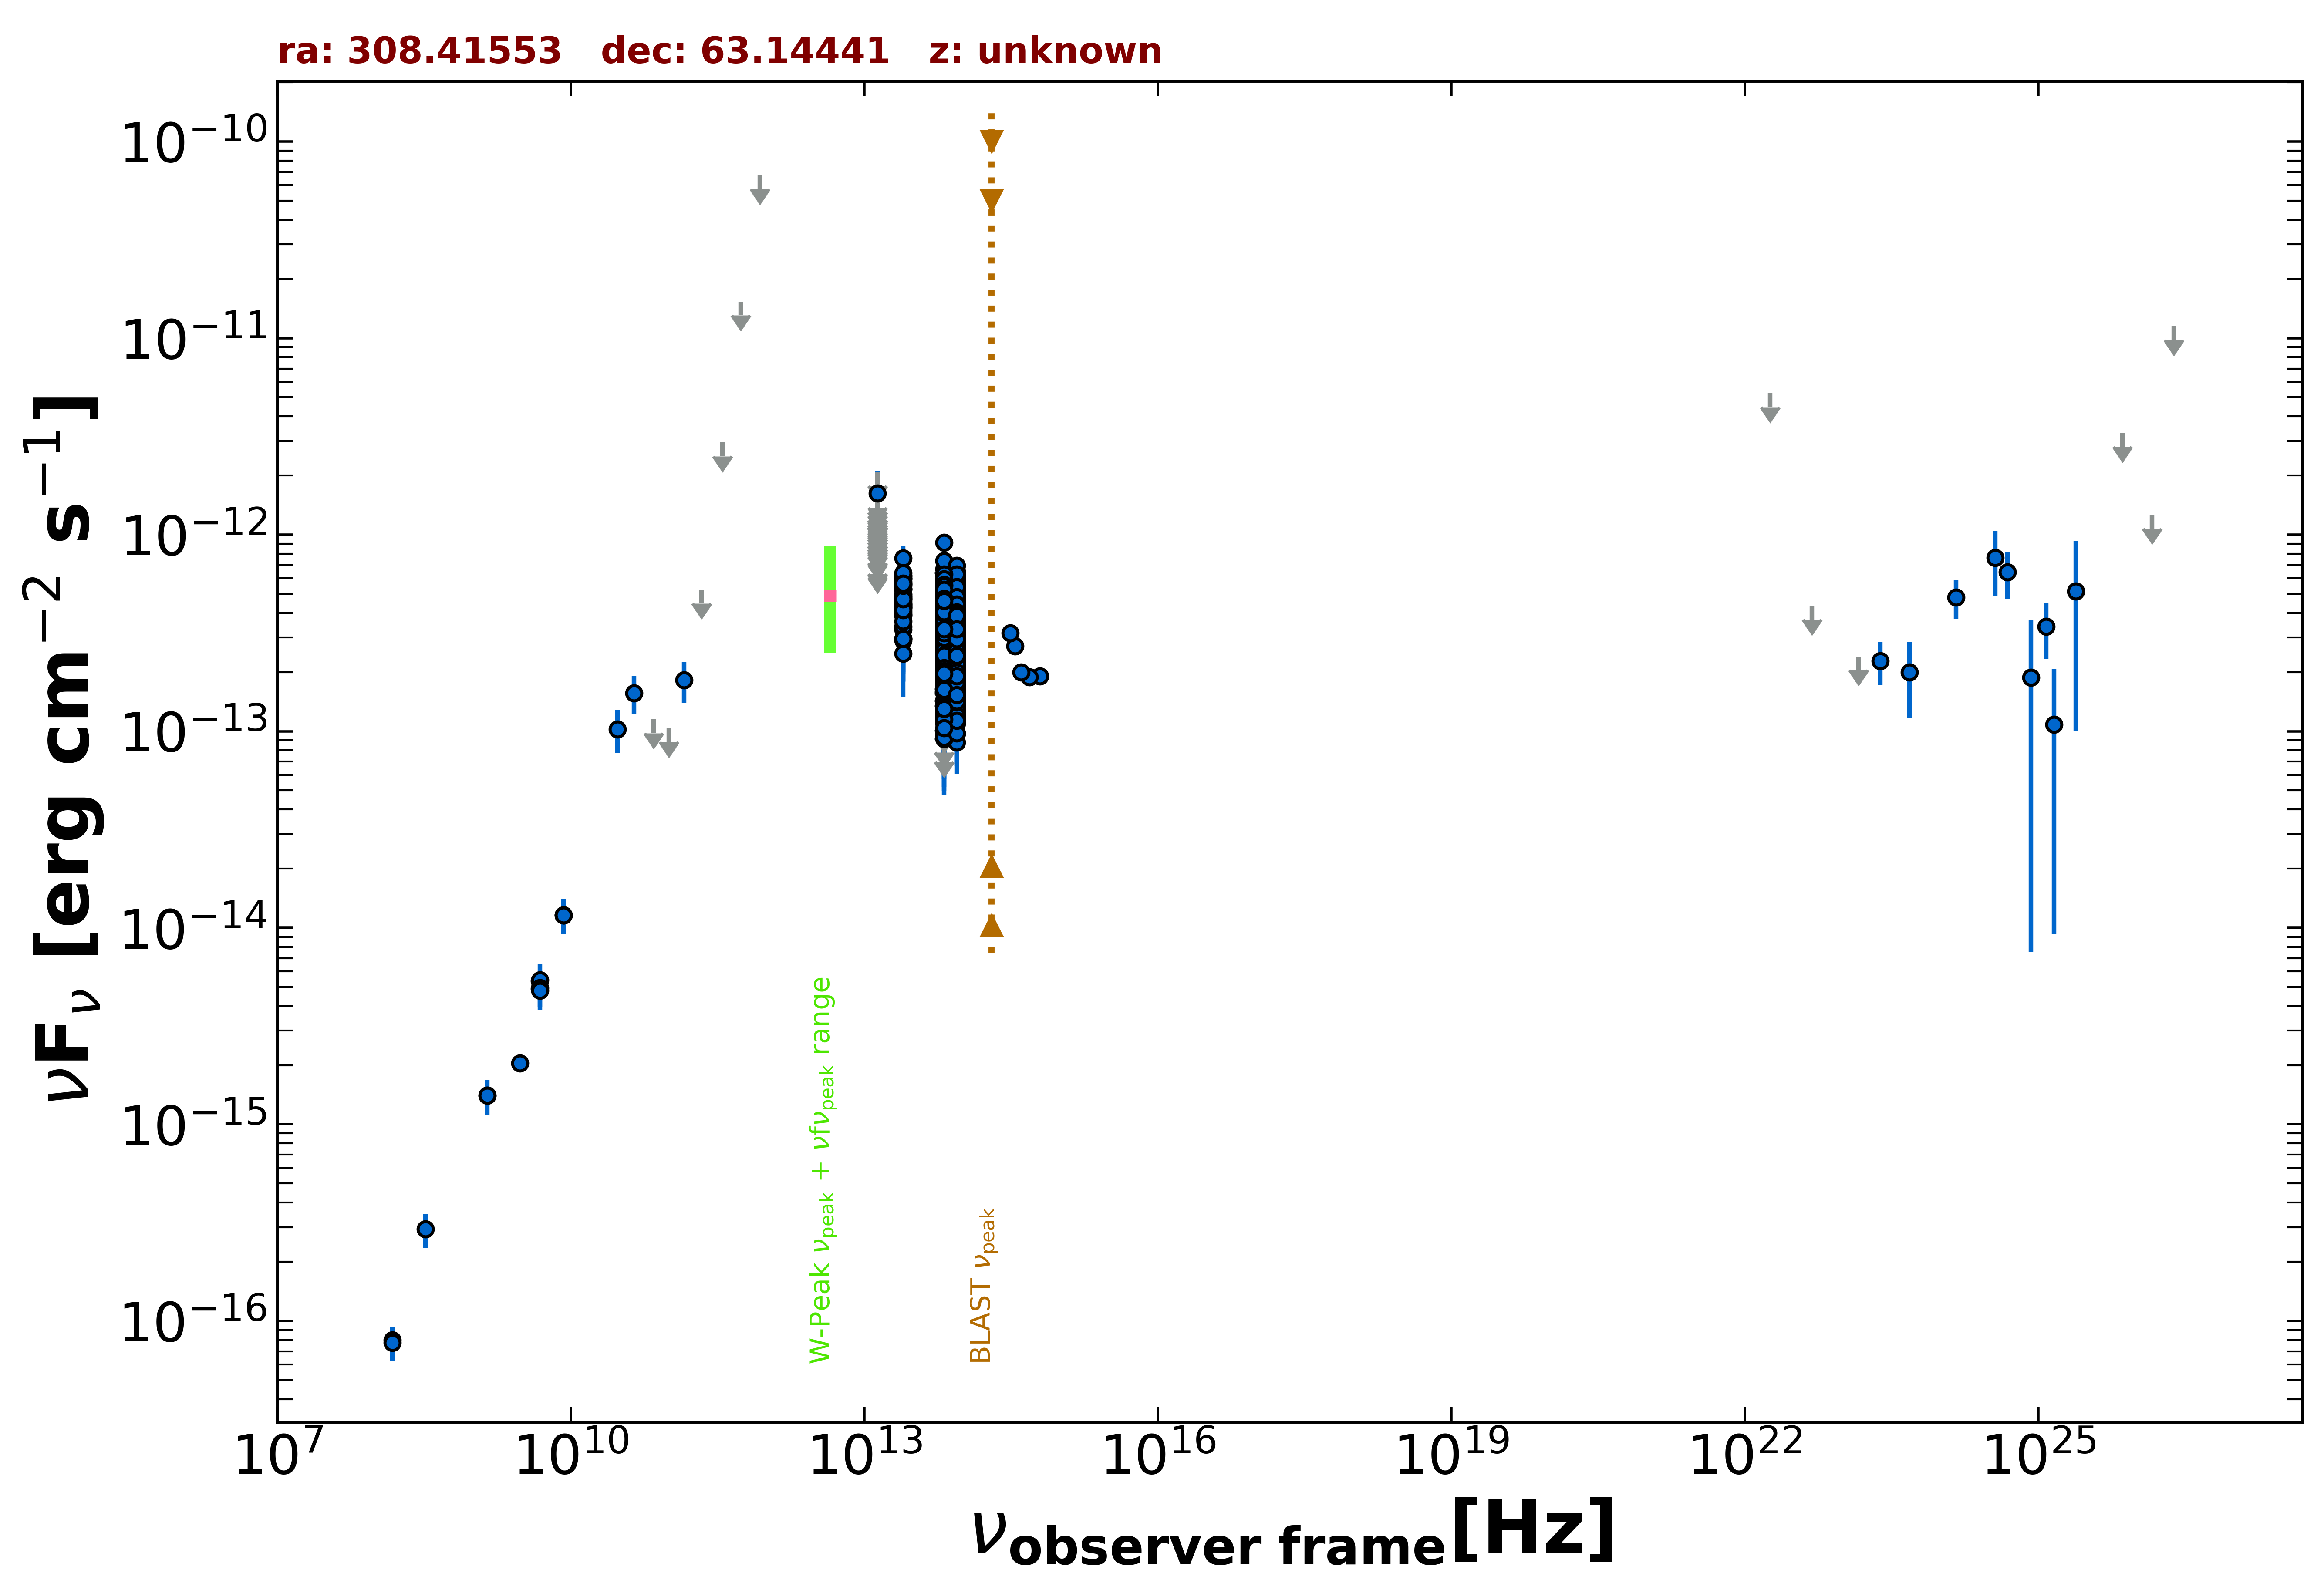

Source data for this figure (header and first rows):
freq., flux, err_flux, MJD_start, MJD_end, flag, catalog, reference
1.400e+09, 1.401e-15, 4.200e-17, 55000, 55000, , NVSS, Condon et al. 1998  AJ  115  1693
3.000e+09, 2.047e-15, 7.000e-18, 55000, 55000, , VLASSQL, Gordon et al. 2021  ApJS  255  30
1.500e+08, 7.980e-17, 8.700e-18, 55000, 55000, , TGSS150, Intema et al. 2017  A&A  598  A781
8.400e+09, 1.159e-14, 0.000e+00, 55000, 55000, , CRATES, Healey et al. 2007  ApJS  171  61
4.800e+09, 5.376e-15, 4.800e-16, 55000, 55000, , GB6, Gregory et al. 1996  ApJS  103  427
4.800e+09, 4.896e-15, 4.800e-16, 55000, 55000, , GB87, Gregory et al. 1992  VizieR  VIII/14/j20…
3.000e+10, 1.025e-13, 2.527e-14, 55000, 55000, , PCNT, The Planck Collaboration 2018  A&A  619 …
4.400e+10, 1.563e-13, 3.420e-14, 55000, 55000, , PCNT, The Planck Collaboration 2018  A&A  619 …
7.000e+10, 1.150e-13, 0.000e+00, 55000, 55000, UL, PCNT, The Planck Collaboration 2018  A&A  619 …
1.000e+11, 1.040e-13, 0.000e+00, 55000, 55000, UL, PCNT, The Planck Collaboration 2018  A&A  619 …
1.430e+11, 1.819e-13, 4.295e-14, 55000, 55000, , PCNT, The Planck Collaboration 2018  A&A  619 …
2.170e+11, 5.266e-13, 0.000e+00, 55000, 55000, UL, PCNT, The Planck Collaboration 2018  A&A  619 …
3.530e+11, 2.943e-12, 0.000e+00, 55000, 55000, UL, PCNT, The Planck Collaboration 2018  A&A  619 …
5.450e+11, 1.535e-11, 0.000e+00, 55000, 55000, UL, PCNT, The Planck Collaboration 2018  A&A  619 …
8.570e+11, 6.750e-11, 0.000e+00, 55000, 55000, UL, PCNT, The Planck Collaboration 2018  A&A  619 …
8.817e+13, 2.852e-13, 1.900e-15, 55000, 55000, , UNWISE, Schlafly et al. 2019  ApJS  240  30
6.517e+13, 3.048e-13, 2.700e-15, 55000, 55000, , UNWISE, Schlafly et al. 2019  ApJS  240  30
8.817e+13, 3.913e-13, 1.045e-14, 55000, 55000, , WISE, Wright et al. 2010  AJ  140  1868
6.517e+13, 4.437e-13, 1.060e-14, 55000, 55000, , WISE, Wright et al. 2010  AJ  140  1868
2.498e+13, 4.660e-13, 2.230e-14, 55000, 55000, , WISE, Wright et al. 2010  AJ  140  1868
1.363e+13, 5.021e-13, 8.035e-14, 55000, 55000, , WISE, Wright et al. 2010  AJ  140  1868
8.817e+13, 3.774e-13, 3.060e-14, 56652, 56652, , NEOWISE, Mainzer et al. 2014  ApJ  792  30
6.517e+13, 3.586e-13, 4.040e-14, 56652, 56652, , NEOWISE, Mainzer et al. 2014  ApJ  792  30
8.817e+13, 2.401e-13, 2.480e-14, 56651, 56651, , NEOWISE, Mainzer et al. 2014  ApJ  792  30
6.517e+13, 3.656e-13, 4.490e-14, 56651, 56651, , NEOWISE, Mainzer et al. 2014  ApJ  792  30
8.817e+13, 3.186e-13, 3.055e-14, 56652, 56652, , NEOWISE, Mainzer et al. 2014  ApJ  792  30
6.517e+13, 3.241e-13, 3.980e-14, 56652, 56652, , NEOWISE, Mainzer et al. 2014  ApJ  792  30
8.817e+13, 3.221e-13, 2.850e-14, 56652, 56652, , NEOWISE, Mainzer et al. 2014  ApJ  792  30
6.517e+13, 3.738e-13, 4.275e-14, 56652, 56652, , NEOWISE, Mainzer et al. 2014  ApJ  792  30
8.817e+13, 2.834e-13, 2.505e-14, 56651, 56651, , NEOWISE, Mainzer et al. 2014  ApJ  792  30
6.517e+13, 3.406e-13, 4.210e-14, 56651, 56651, , NEOWISE, Mainzer et al. 2014  ApJ  792  30
8.817e+13, 4.306e-13, 3.255e-14, 56651, 56651, , NEOWISE, Mainzer et al. 2014  ApJ  792  30
6.517e+13, 3.268e-13, 3.770e-14, 56651, 56651, , NEOWISE, Mainzer et al. 2014  ApJ  792  30
8.817e+13, 3.134e-13, 2.540e-14, 56652, 56652, , NEOWISE, Mainzer et al. 2014  ApJ  792  30
6.517e+13, 3.495e-13, 3.840e-14, 56652, 56652, , NEOWISE, Mainzer et al. 2014  ApJ  792  30
8.817e+13, 3.529e-13, 2.370e-14, 56650, 56650, , NEOWISE, Mainzer et al. 2014  ApJ  792  30
6.517e+13, 3.875e-13, 5.515e-14, 56650, 56650, , NEOWISE, Mainzer et al. 2014  ApJ  792  30
8.817e+13, 4.041e-13, 2.460e-14, 56651, 56651, , NEOWISE, Mainzer et al. 2014  ApJ  792  30
6.517e+13, 3.069e-13, 4.085e-14, 56651, 56651, , NEOWISE, Mainzer et al. 2014  ApJ  792  30
8.817e+13, 3.023e-13, 2.395e-14, 56651, 56651, , NEOWISE, Mainzer et al. 2014  ApJ  792  30
6.517e+13, 3.586e-13, 3.670e-14, 56651, 56651, , NEOWISE, Mainzer et al. 2014  ApJ  792  30
8.817e+13, 3.785e-13, 2.860e-14, 56652, 56652, , NEOWISE, Mainzer et al. 2014  ApJ  792  30
6.517e+13, 4.013e-13, 4.295e-14, 56652, 56652, , NEOWISE, Mainzer et al. 2014  ApJ  792  30
8.817e+13, 3.887e-13, 2.685e-14, 56652, 56652, , NEOWISE, Mainzer et al. 2014  ApJ  792  30
6.517e+13, 2.591e-13, 5.115e-14, 56652, 56652, , NEOWISE, Mainzer et al. 2014  ApJ  792  30
8.817e+13, 2.892e-13, 2.425e-14, 56653, 56653, , NEOWISE, Mainzer et al. 2014  ApJ  792  30
6.517e+13, 3.179e-13, 5.115e-14, 56653, 56653, , NEOWISE, Mainzer et al. 2014  ApJ  792  30
8.817e+13, 3.638e-13, 3.695e-14, 56650, 56650, , NEOWISE, Mainzer et al. 2014  ApJ  792  30
6.517e+13, 3.381e-13, 4.215e-14, 56650, 56650, , NEOWISE, Mainzer et al. 2014  ApJ  792  30
8.817e+13, 2.850e-13, 2.655e-14, 56652, 56652, , NEOWISE, Mainzer et al. 2014  ApJ  792  30
6.517e+13, 3.700e-13, 4.030e-14, 56652, 56652, , NEOWISE, Mainzer et al. 2014  ApJ  792  30
8.817e+13, 2.692e-13, 2.880e-14, 56651, 56651, , NEOWISE, Mainzer et al. 2014  ApJ  792  30
6.517e+13, 3.893e-13, 3.555e-14, 56651, 56651, , NEOWISE, Mainzer et al. 2014  ApJ  792  30
8.817e+13, 3.085e-13, 3.530e-14, 56651, 56651, , NEOWISE, Mainzer et al. 2014  ApJ  792  30
6.517e+13, 3.673e-13, 5.060e-14, 56651, 56651, , NEOWISE, Mainzer et al. 2014  ApJ  792  30
8.817e+13, 2.583e-13, 2.910e-14, 56651, 56651, , NEOWISE, Mainzer et al. 2014  ApJ  792  30
6.517e+13, 2.880e-13, 3.590e-14, 56651, 56651, , NEOWISE, Mainzer et al. 2014  ApJ  792  30
8.817e+13, 3.376e-13, 2.865e-14, 56651, 56651, , NEOWISE, Mainzer et al. 2014  ApJ  792  30
6.517e+13, 2.988e-13, 4.835e-14, 56651, 56651, , NEOWISE, Mainzer et al. 2014  ApJ  792  30
8.817e+13, 3.764e-13, 2.635e-14, 56652, 56652, , NEOWISE, Mainzer et al. 2014  ApJ  792  30
... 1,595 more rows
